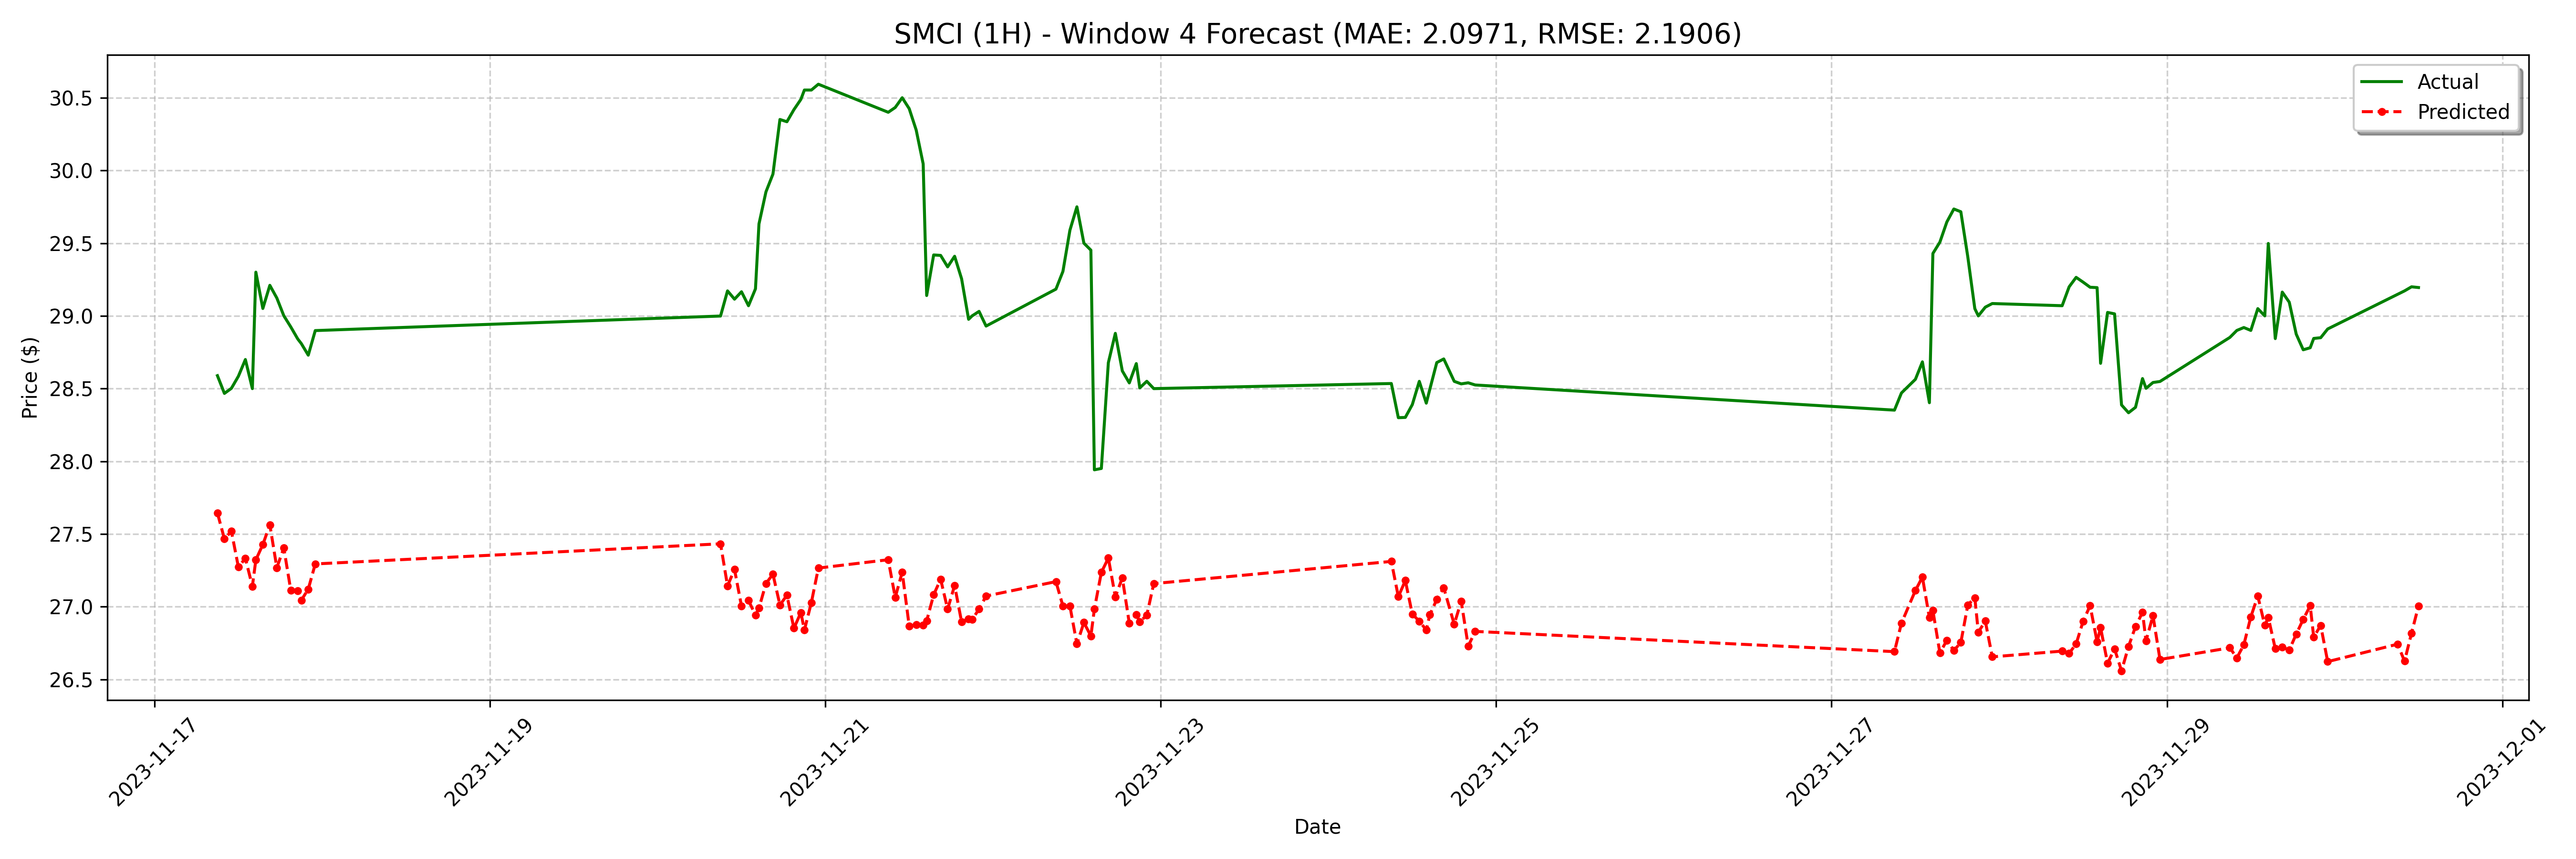

The file beside this chart, header and first rows:
date, actual, forecast
2023-11-17 09:00:00, 28.59, 27.64
2023-11-17 10:00:00, 28.47, 27.47
2023-11-17 11:00:00, 28.5, 27.52
2023-11-17 12:00:00, 28.59, 27.27
2023-11-17 13:00:00, 28.7, 27.33
2023-11-17 14:00:00, 28.5, 27.14
2023-11-17 14:30:00, 29.3, 27.32
2023-11-17 15:30:00, 29.05, 27.43
2023-11-17 16:30:00, 29.21, 27.56
2023-11-17 17:30:00, 29.12, 27.27
2023-11-17 18:30:00, 29, 27.4
2023-11-17 19:30:00, 28.92, 27.11
2023-11-17 20:30:00, 28.84, 27.11
2023-11-17 21:00:00, 28.81, 27.04
2023-11-17 22:00:00, 28.73, 27.12
2023-11-17 23:00:00, 28.9, 27.29
2023-11-20 09:00:00, 29, 27.43
2023-11-20 10:00:00, 29.17, 27.14
2023-11-20 11:00:00, 29.11, 27.26
2023-11-20 12:00:00, 29.17, 27
2023-11-20 13:00:00, 29.07, 27.04
2023-11-20 14:00:00, 29.19, 26.94
2023-11-20 14:30:00, 29.63, 26.99
2023-11-20 15:30:00, 29.85, 27.16
2023-11-20 16:30:00, 29.98, 27.22
2023-11-20 17:30:00, 30.35, 27.01
2023-11-20 18:30:00, 30.34, 27.08
2023-11-20 19:30:00, 30.42, 26.85
2023-11-20 20:30:00, 30.49, 26.96
2023-11-20 21:00:00, 30.55, 26.84
2023-11-20 22:00:00, 30.55, 27.03
2023-11-20 23:00:00, 30.59, 27.27
2023-11-21 09:00:00, 30.4, 27.32
2023-11-21 10:00:00, 30.43, 27.06
2023-11-21 11:00:00, 30.5, 27.24
2023-11-21 12:00:00, 30.43, 26.87
2023-11-21 13:00:00, 30.28, 26.88
2023-11-21 14:00:00, 30.05, 26.87
2023-11-21 14:30:00, 29.14, 26.9
2023-11-21 15:30:00, 29.42, 27.08
2023-11-21 16:30:00, 29.42, 27.19
2023-11-21 17:30:00, 29.34, 26.98
2023-11-21 18:30:00, 29.41, 27.15
2023-11-21 19:30:00, 29.25, 26.9
2023-11-21 20:30:00, 28.98, 26.92
2023-11-21 21:00:00, 29.0, 26.91
2023-11-21 22:00:00, 29.03, 26.98
2023-11-21 23:00:00, 28.93, 27.07
2023-11-22 09:00:00, 29.18, 27.17
2023-11-22 10:00:00, 29.31, 27.01
2023-11-22 11:00:00, 29.59, 27
2023-11-22 12:00:00, 29.75, 26.74
2023-11-22 13:00:00, 29.5, 26.89
2023-11-22 14:00:00, 29.45, 26.8
2023-11-22 14:30:00, 27.94, 26.98
2023-11-22 15:30:00, 27.95, 27.24
2023-11-22 16:30:00, 28.68, 27.33
2023-11-22 17:30:00, 28.88, 27.07
2023-11-22 18:30:00, 28.62, 27.2
2023-11-22 19:30:00, 28.54, 26.89
... 68 more rows
